Run: headless pygame with SDL's dummy video driver; simulated clock (each Clock.tick advances the game by its frame time, no real sleeping); random seed 0; keys injected as events and as key.get_pressed() state; mouse plan: one left click at the window centre at the start of phase 2, then a move to the lower-right quarter at the start of phase 3.
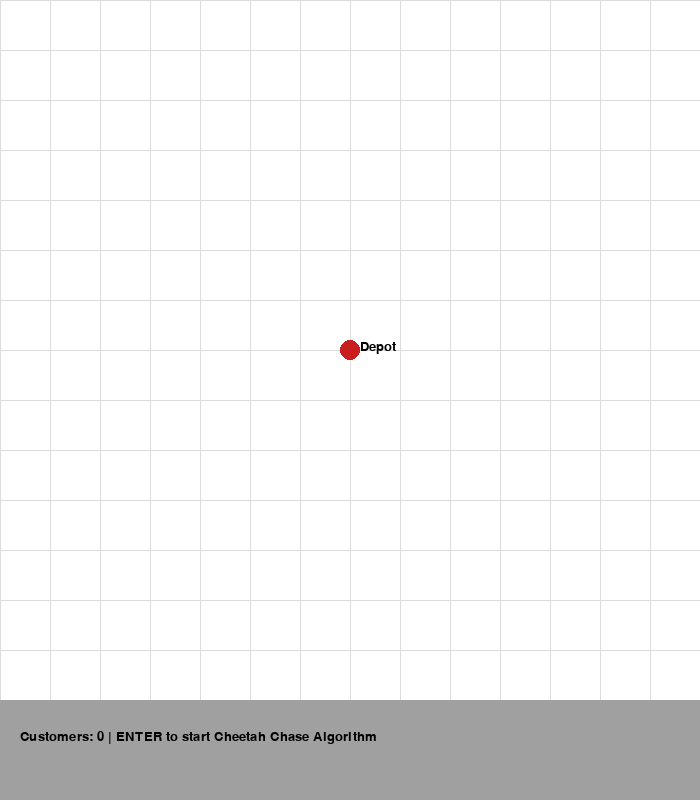
Frame 1 of 4 · flips 1–60 · no input
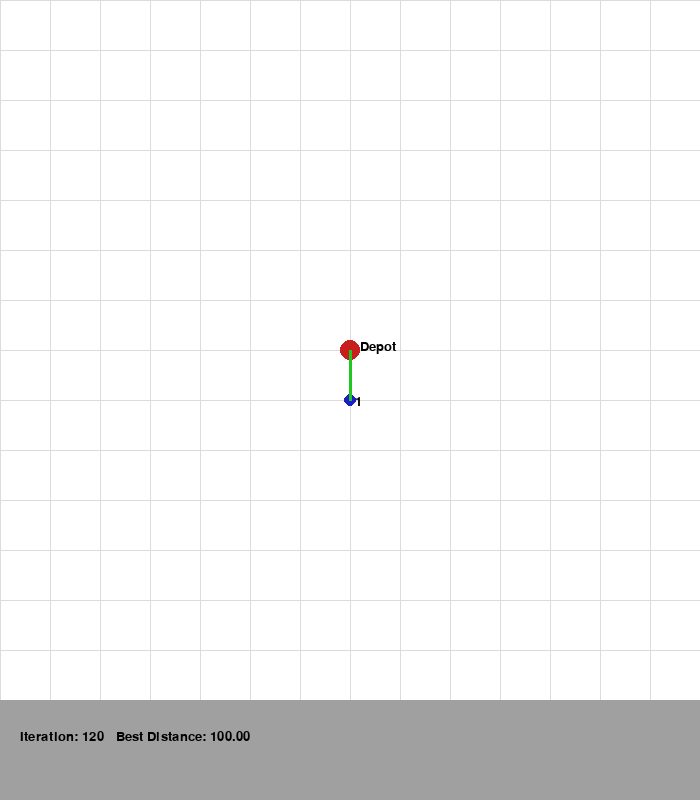
Frame 2 of 4 · flips 61–180 · clicked the window centre · tapped SPACE, RETURN · held RIGHT (→), D
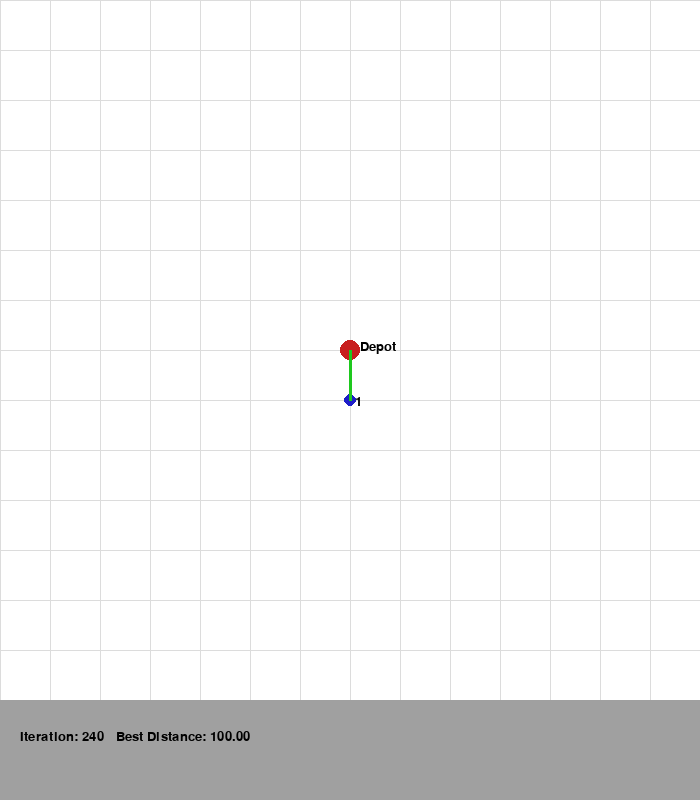
Frame 3 of 4 · flips 181–300 · moved the mouse to the lower-right quarter · held DOWN (↓), S
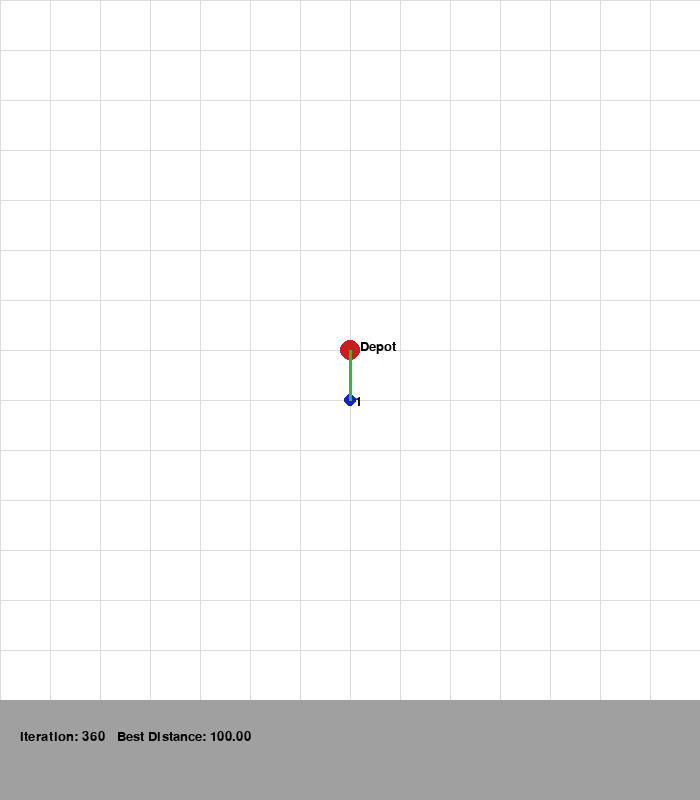
Frame 4 of 4 · flips 301–420 · held LEFT (←), A, UP (↑), W

The pygame program that drew these frames:

import pygame
import random
import math
import copy

# ------------------------------
# PARAMETERS
# ------------------------------
CHEETAH_COUNT = 50
ITERATIONS = 500
CHASE_RATE = 0.7          # probability to chase better solution
LOCAL_TRIALS = 5
STEP = 1
SCREEN_SIZE = 700
GRID_SPACING = 50

# Colors
WHITE = (255, 255, 255)
BLACK = (0, 0, 0)
RED = (200, 30, 30)
BLUE = (30, 30, 200)
GREEN = (30, 200, 30)
GRAY = (160, 160, 160)
LIGHT_GRAY = (220, 220, 220)

# ------------------------------
# PYGAME INIT
# ------------------------------
pygame.init()
screen = pygame.display.set_mode((SCREEN_SIZE, SCREEN_SIZE + 100))
pygame.display.set_caption("Deliver-All-First Cheetah Chase Algorithm")
font = pygame.font.SysFont("Arial", 20)

# ------------------------------
# GRID & SNAP
# ------------------------------
def snap_to_grid(x, y):
    return round(x / GRID_SPACING) * GRID_SPACING, round(y / GRID_SPACING) * GRID_SPACING

def draw_grid():
    for x in range(0, SCREEN_SIZE, GRID_SPACING):
        pygame.draw.line(screen, LIGHT_GRAY, (x, 0), (x, SCREEN_SIZE))
    for y in range(0, SCREEN_SIZE, GRID_SPACING):
        pygame.draw.line(screen, LIGHT_GRAY, (0, y), (SCREEN_SIZE, y))

# ------------------------------
# ROUTE UTILITIES
# ------------------------------
def total_distance(route, coords):
    total = 0
    full = [0] + route + [0]
    for i in range(len(full) - 1):
        total += math.hypot(
            coords[full[i]][0] - coords[full[i + 1]][0],
            coords[full[i]][1] - coords[full[i + 1]][1]
        )
    return total

def random_route(coords):
    r = list(range(1, len(coords)))
    random.shuffle(r)
    return r

def swap_mutation(route):
    if len(route) < 2:
        return route[:]
    r = route[:]
    i, j = random.sample(range(len(r)), 2)
    r[i], r[j] = r[j], r[i]
    return r

def move_toward(route, target):
    new = route[:]
    for _ in range(STEP):
        i = random.randint(0, len(route) - 1)
        new[i] = target[i]

    # repair permutation
    seen, fixed = set(), []
    for c in new:
        if c not in seen:
            fixed.append(c)
            seen.add(c)
    missing = list(set(route) - seen)
    fixed.extend(missing)
    return fixed

# ------------------------------
# CCA OPERATORS
# ------------------------------
def chase_behavior(cheetah, population, global_best, coords):
    """Cheetah moves toward prey (better solution)."""
    if random.random() < CHASE_RATE:
        target = global_best
    else:
        target = random.choice(population)
    return move_toward(cheetah, target)

def sprint_mutation(cheetah, coords):
    """Small sprint or local mutation."""
    best = cheetah
    best_dist = total_distance(cheetah, coords)
    for _ in range(LOCAL_TRIALS):
        candidate = swap_mutation(cheetah)
        d = total_distance(candidate, coords)
        if d < best_dist:
            best = candidate
            best_dist = d
    return best

# ------------------------------
# VISUALIZATION
# ------------------------------
def draw_solution(route, coords, iteration, best_dist):
    screen.fill(WHITE)
    draw_grid()

    # Depot
    pygame.draw.circle(screen, RED, coords[0], 10)
    screen.blit(font.render("Depot", True, BLACK),
                (coords[0][0] + 10, coords[0][1] - 10))

    # Customers
    for i, (x, y) in enumerate(coords[1:], start=1):
        pygame.draw.circle(screen, BLUE, (x, y), 6)
        screen.blit(font.render(str(i), True, BLACK), (x + 5, y - 5))

    # Route
    full = [0] + route + [0]
    for i in range(len(full) - 1):
        pygame.draw.line(screen, GREEN, coords[full[i]], coords[full[i + 1]], 3)

    pygame.draw.rect(screen, GRAY, (0, SCREEN_SIZE, SCREEN_SIZE, 100))
    text = f"Iteration: {iteration}   Best Distance: {best_dist:.2f}"
    screen.blit(font.render(text, True, BLACK), (20, SCREEN_SIZE + 30))
    pygame.display.flip()

# ------------------------------
# MAIN CCA LOOP
# ------------------------------
def cca_visual(coords):
    population = [random_route(coords) for _ in range(CHEETAH_COUNT)]
    global_best = min(population, key=lambda r: total_distance(r, coords))
    best_dist = total_distance(global_best, coords)
    clock = pygame.time.Clock()

    for iteration in range(ITERATIONS):
        new_population = []

        for cheetah in population:
            chased = chase_behavior(cheetah, population, global_best, coords)
            improved = sprint_mutation(chased, coords)
            new_population.append(improved)

        population = new_population
        current_best = min(population, key=lambda r: total_distance(r, coords))
        current_dist = total_distance(current_best, coords)

        if current_dist < best_dist:
            global_best = copy.deepcopy(current_best)
            best_dist = current_dist

        draw_solution(global_best, coords, iteration + 1, best_dist)
        clock.tick(10)

        for event in pygame.event.get():
            if event.type == pygame.QUIT:
                return

    print("\nFinal route:", [0] + global_best + [0])
    print("Total distance:", best_dist)

    # Keep window open
    while True:
        for event in pygame.event.get():
            if event.type == pygame.QUIT:
                pygame.quit()
                return
        pygame.time.wait(100)

# ------------------------------
# MAIN
# ------------------------------
def main():
    coords = [(SCREEN_SIZE // 2, SCREEN_SIZE // 2)]
    placing = True

    print("Click to add customers (grid-snapped). Press ENTER to start Cheetah Chase Algorithm.")

    while placing:
        screen.fill(WHITE)
        draw_grid()

        # Draw depot
        pygame.draw.circle(screen, RED, coords[0], 10)
        screen.blit(font.render("Depot", True, BLACK), (coords[0][0] + 10, coords[0][1] - 10))

        # Draw customers
        for i, (x, y) in enumerate(coords[1:], start=1):
            pygame.draw.circle(screen, BLUE, (x, y), 6)
            screen.blit(font.render(str(i), True, BLACK), (x + 5, y - 5))

        # Interface info
        pygame.draw.rect(screen, GRAY, (0, SCREEN_SIZE, SCREEN_SIZE, 100))
        msg = f"Customers: {len(coords)-1} | ENTER to start Cheetah Chase Algorithm"
        screen.blit(font.render(msg, True, BLACK), (20, SCREEN_SIZE + 30))
        pygame.display.flip()

        # Event handling
        for event in pygame.event.get():
            if event.type == pygame.QUIT:
                pygame.quit()
                return
            elif event.type == pygame.MOUSEBUTTONDOWN and event.button == 1:
                x, y = event.pos
                if y < SCREEN_SIZE:
                    coords.append(snap_to_grid(x, y))
            elif event.type == pygame.KEYDOWN and event.key == pygame.K_RETURN:
                placing = False

    cca_visual(coords)

if __name__ == "__main__":
    main()
